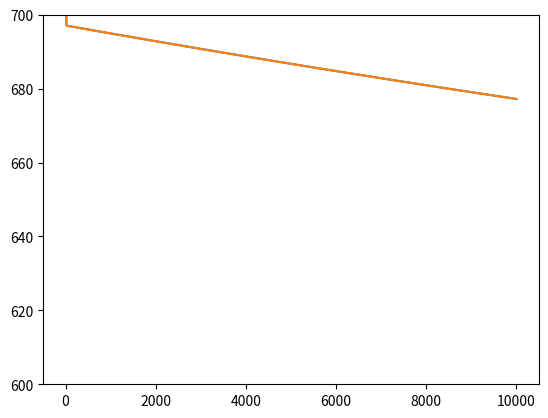

Recreate this plot in Python.
import numpy as np
import matplotlib.pyplot as plt

X_train = np.array([[2104, 5, 1, 45], [1416, 3, 2, 40], [852, 2, 1, 35]])
y_train = np.array([460, 232, 178])

m = X_train.shape[0]
m , n = X_train.shape   # Number of training example, Number of features


def compute_cost(X, y, w, b):
    tot_cost = 0
    for i in range(m):
        f_wb = np.dot(X[i], w) + b
        # print(np.dot(X[i],w))
        cost = (f_wb - y[i])**2
        tot_cost += cost
    return tot_cost/(2*m)

# Testing cost function
W = np.zeros(4)
b=0
X = np.array([[2104, 5, 1, 45], [1416, 3, 2, 40], [852, 2, 1, 35]])
y = np.array([460, 232, 178])
compute_cost(X,y,W,b)
X[1][3]

def compute_gradient(X, y, w, b):
    dJ_db = 0
    dJ_dw = np.zeros(n,)
    for i in range(m):                             
        err = (np.dot(X[i], w) + b) - y[i]   
        dJ_db += err 
        for j in range(n):                         
            dJ_dw[j] += err * X[i][j]    
    # print(dJ_db/m, dJ_dw/m)                           
    return dJ_db/m, dJ_dw/m

def gradient_descent(alpha, iter, X, y, w_sample, b_sample,cost_fn, gradient_fn):
    w = w_sample
    b = b_sample
    cost_list = []
    for i in range(iter):
        dJ_db, dJ_dw = gradient_fn(X, y, w, b)
        w -= alpha * dJ_dw
        b -= alpha * dJ_db
        cost_list.append(cost_fn(X, y, w, b))
    return w,b,cost_list
        
        

iter = 10000
alpha = 1e-7
w_sample = np.zeros(n,)
b_sample = 0
w, b, cost_list = gradient_descent(alpha, iter, X, y, w_sample, b_sample,compute_cost, compute_gradient)
print(f"PREDICTION\nValue of w is: {w}\nValue of b is: {b}")

plt.plot(cost_list)
plt.show()

plt.plot(cost_list)
plt.ylim(600,700)
plt.show()